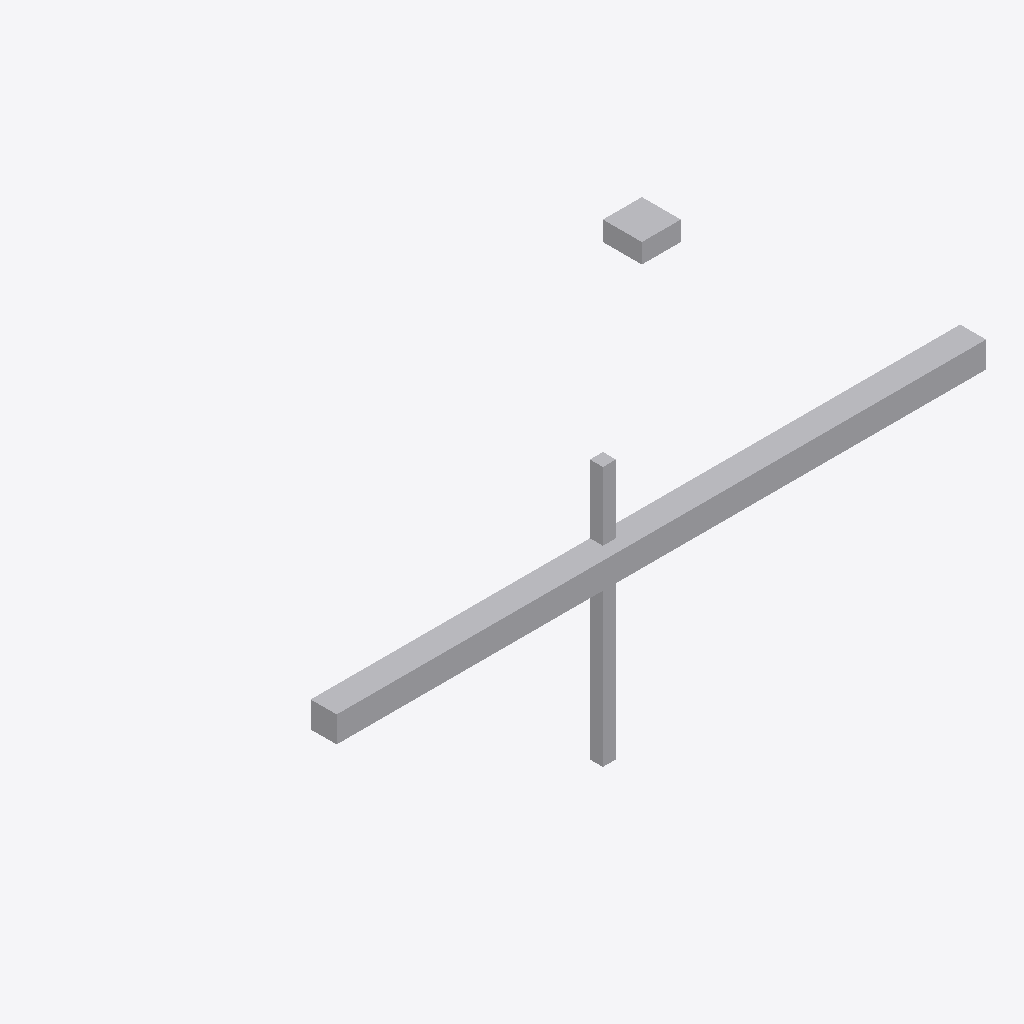
Isometric view of an IFC building model (IFC-SPF (STEP), schema IFC4, length unit millimetre), seen from the south-west, elements coloured by IFC class: 3 other elements (light grey).
Extent 0.010 m × 0.005 m × 0.004 m (x, y, z). Elements (3): 1 IfcAirTerminal, 1 IfcDuctSegment, 1 IfcPipeSegment.

HEADER;
FILE_DESCRIPTION(('ViewDefinition[DesignTransferView]'),'2;1');
FILE_NAME('/dev/null','2026-06-07T19:48:02+00:00',(''),(''),'IfcOpenShell 0.8.3.post2','IfcOpenShell 0.8.3.post2','Nobody');
FILE_SCHEMA(('IFC4'));
ENDSEC;
DATA;
#1=IFCPROJECT('3nc_NJR8L0x9m5FG4NwV2Q',$,'Les Peupliers — Lot CVC',$,$,$,$,(#10),#5);
#12=IFCSITE('28IBtMcZn6eOX$jJOQvTlv',$,'Parcelle',$,$,$,$,$,$,$,$,$,$,$);
#13=IFCBUILDING('1MuaFmu1fAO8sowubVrIDy',$,'Bâtiment A',$,$,$,$,$,$,$,$,$);
#14=IFCBUILDINGSTOREY('1KGsfcoTP5ifBUVBdYqzK0',$,'RDC',$,$,$,$,$,$,$);
#18=IFCDUCTSEGMENT('30g5LeoHz4uxuqoxMjwOH6',$,'Gaine pulsion DN400',$,$,#72,#30,$,$);
#31=IFCPIPESEGMENT('1YjvnpWlLBCQwCZiXhzl6x',$,'Colonne montante chauffage',$,$,#67,#43,$,$);
#44=IFCAIRTERMINAL('0pOUlKrK5DXwB4_pKLQaii',$,'Diffuseur plafonnier',$,$,#62,#56,$,$);
ENDSEC;
